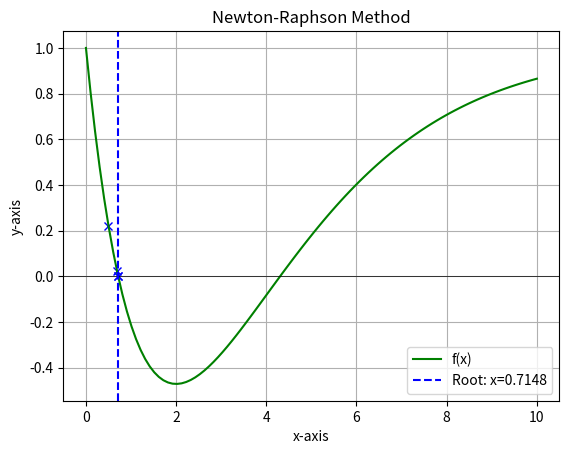

Write the Python code that produced this figure.
import numpy as np
import matplotlib.pyplot as plt

def f(x):
    return 1 - 2 * x * np.exp(-x/2)

def df(x):
    return x * np.exp(-x/2) - 2 * np.exp(-x/2)

x = 0
tolerance = 1.0e-5
max_iterations = 100

for i in range (max_iterations):
    xi = x - f(x)/df(x) 
    delx = abs(xi-x)
    x = xi
    if delx < tolerance:
      break
    print(i,xi,f(x),delx)
    plt.plot(x,f(x),'bx--')


x_vals = np.linspace(0, 10, 100)
f_vals = f(x_vals)

plt.xlabel("x-axis")
plt.ylabel("y-axis")
plt.title("Newton-Raphson Method")
plt.plot(x_vals, f_vals, 'g-', label='f(x)')
plt.axhline(0, color='k', lw=0.5)  
plt.axvline(x=x, color='b', linestyle='--', label=f'Root: x={x:.4f}')
plt.legend()
plt.grid()
plt.show()